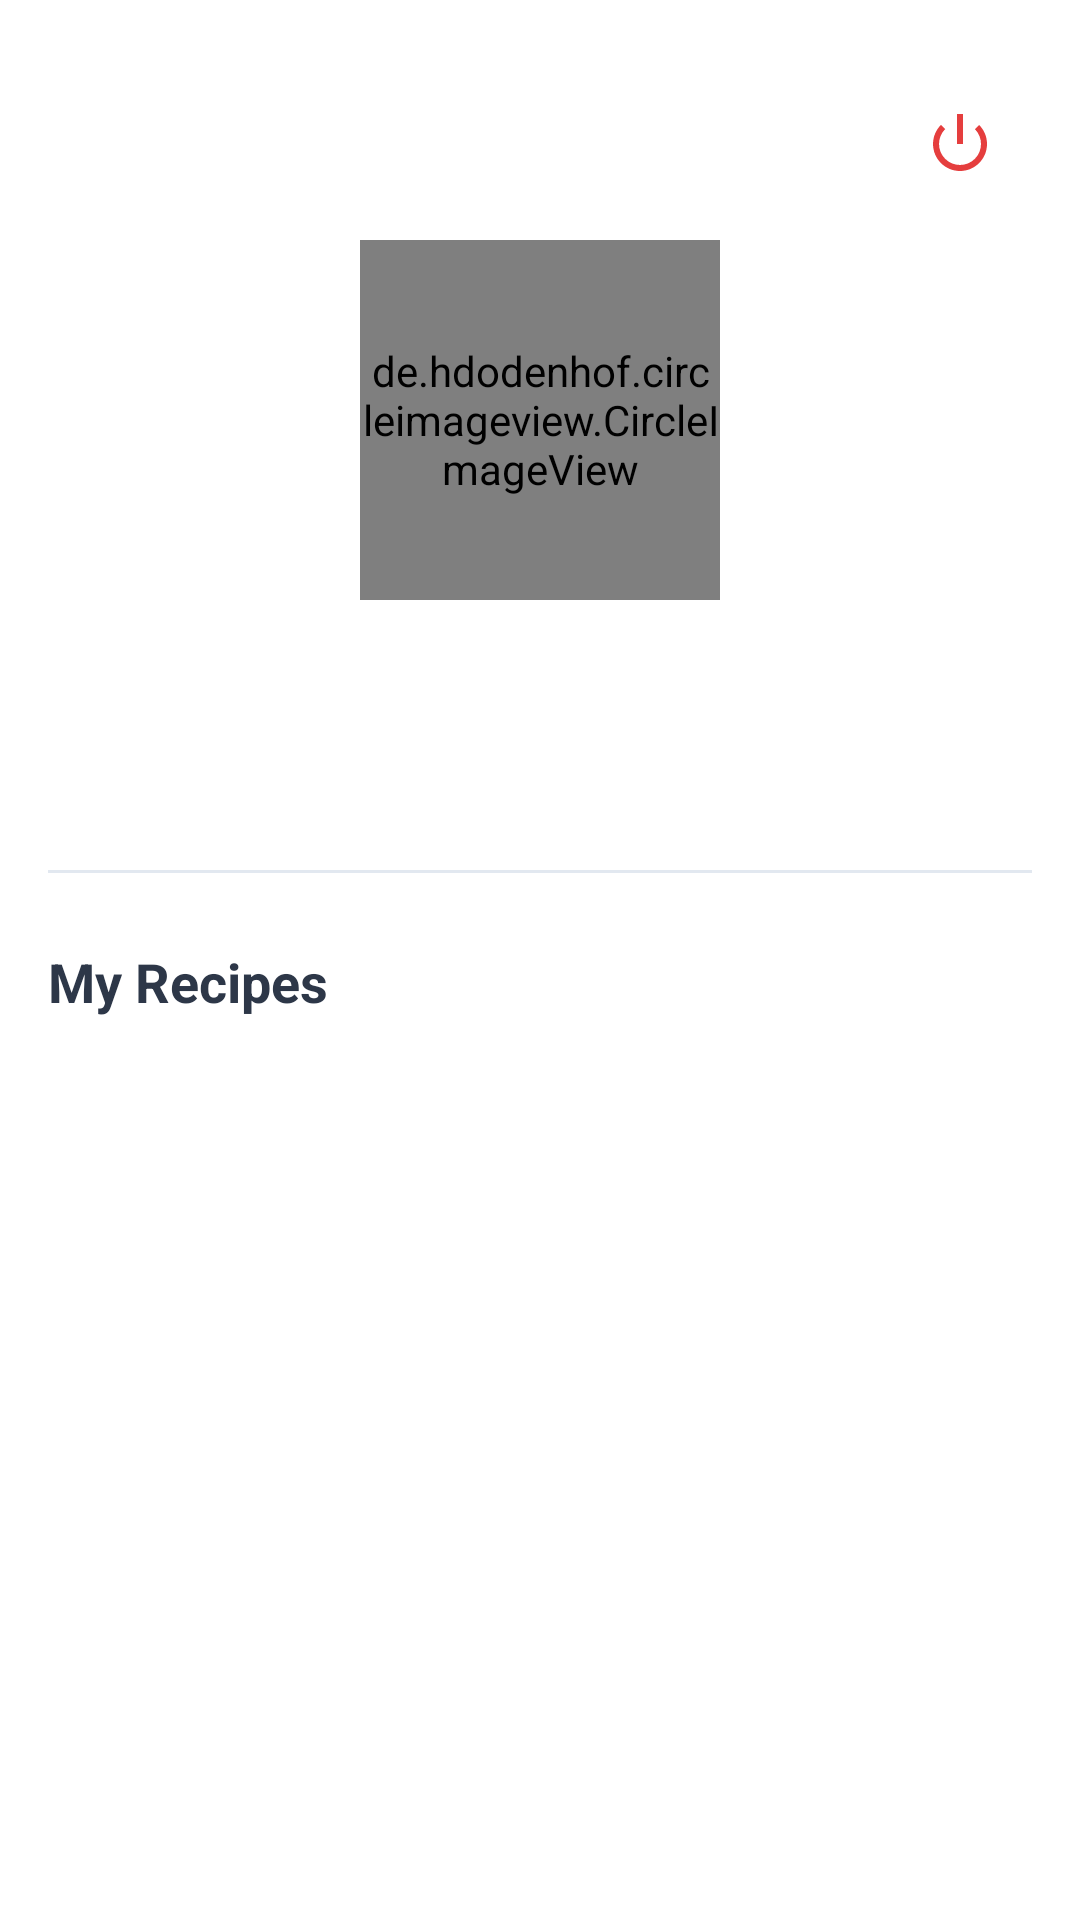

This screen was rendered from an Android layout file. Write that file and the resources it references.
<!-- AndroidManifest.xml: application theme Theme.RecipesBookApp -->
<!-- res/layout/fragment_profile.xml -->
<?xml version="1.0" encoding="utf-8"?>
<androidx.coordinatorlayout.widget.CoordinatorLayout xmlns:android="http://schemas.android.com/apk/res/android"
    xmlns:app="http://schemas.android.com/apk/res-auto"
    xmlns:tools="http://schemas.android.com/tools"
    android:layout_width="match_parent"
    android:layout_height="match_parent"
    android:background="@color/white"
    >

    <androidx.core.widget.NestedScrollView
        android:layout_width="match_parent"
        android:layout_height="match_parent"
        android:fillViewport="true">

        <LinearLayout
            android:layout_width="match_parent"
            android:layout_height="wrap_content"
            android:orientation="vertical"
            android:padding="16dp">

            <RelativeLayout
                android:layout_width="match_parent"
                android:layout_height="wrap_content"
                android:layout_marginTop="8dp">

                <ImageButton
                    android:id="@+id/btnLogout"
                    android:layout_width="48dp"
                    android:layout_height="48dp"
                    android:layout_alignParentEnd="true"
                    android:background="?attr/selectableItemBackgroundBorderless"
                    android:contentDescription="Logout"
                    android:src="@android:drawable/ic_lock_power_off"
                    app:tint="#E53E3E" />
            </RelativeLayout>

            <de.hdodenhof.circleimageview.CircleImageView
                android:id="@+id/userProfileIv"
                android:layout_width="120dp"
                android:layout_height="120dp"
                android:layout_gravity="center_horizontal"
                android:layout_marginTop="8dp"
                app:civ_border_color="#FFB74D"
               app:civ_border_width="2dp" />

            <TextView
                android:id="@+id/userNameTv"
                android:layout_width="wrap_content"
                android:layout_height="wrap_content"
                android:layout_gravity="center_horizontal"
                android:layout_marginTop="16dp"
                android:textColor="#1A202C"
                android:textSize="20sp"
                android:textStyle="bold"
                tools:text="User Name" />

            <TextView
                android:id="@+id/userEmailTv"
                android:layout_width="wrap_content"
                android:layout_height="wrap_content"
                android:layout_gravity="center_horizontal"
                android:layout_marginTop="4dp"
                android:textColor="#718096"
                android:textSize="14sp"
                tools:text="user@example.com" />

            <View
                android:layout_width="match_parent"
                android:layout_height="1dp"
                android:layout_marginVertical="24dp"
                android:background="#E2E8F0" />

            <TextView
                android:layout_width="wrap_content"
                android:layout_height="wrap_content"
                android:layout_marginBottom="12dp"
                android:text="My Recipes"
                android:textColor="#2D3748"
                android:textSize="18sp"
                android:textStyle="bold" />

            <androidx.recyclerview.widget.RecyclerView
                android:id="@+id/myRecipesRv"
                android:layout_width="match_parent"
                android:layout_height="wrap_content"
                android:nestedScrollingEnabled="false" />

        </LinearLayout>
    </androidx.core.widget.NestedScrollView>
</androidx.coordinatorlayout.widget.CoordinatorLayout>
<!-- resources referenced by this layout -->
<resources>
  <color name="white">#FFFFFFFF</color>
  <style name="Theme.RecipesBookApp" parent="Theme.MaterialComponents.DayNight.NoActionBar">
          <item name="colorPrimary">@color/orange_primary</item>
  
          <item name="colorPrimaryDark">@color/orange_primary_dark</item>
          <item name="statusBarBackground">@color/orange_primary_dark</item>
  
          <item name="colorSecondary">@color/orange_light</item>
      </style>
  <color name="orange_primary">#FF9800</color>
  <color name="orange_primary_dark">#B23C00</color>
  <color name="orange_light">#FFE0B2</color>
</resources>
